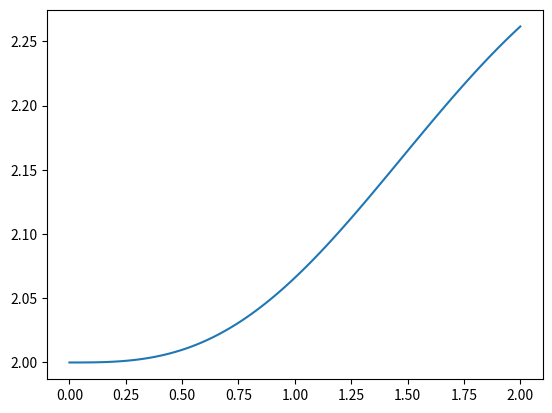

Here is the Python script that generated this plot:
from scipy.integrate import odeint
import scipy.integrate as integrate
import matplotlib.pyplot as plt
import numpy as np
import math

def f(x, t):
    return math.sin(t)**2/x**2

x0 = 2
t = np.linspace(0, 2, num=100)
sol = odeint(f, x0, t)
plt.plot(t, sol)
plt.show()